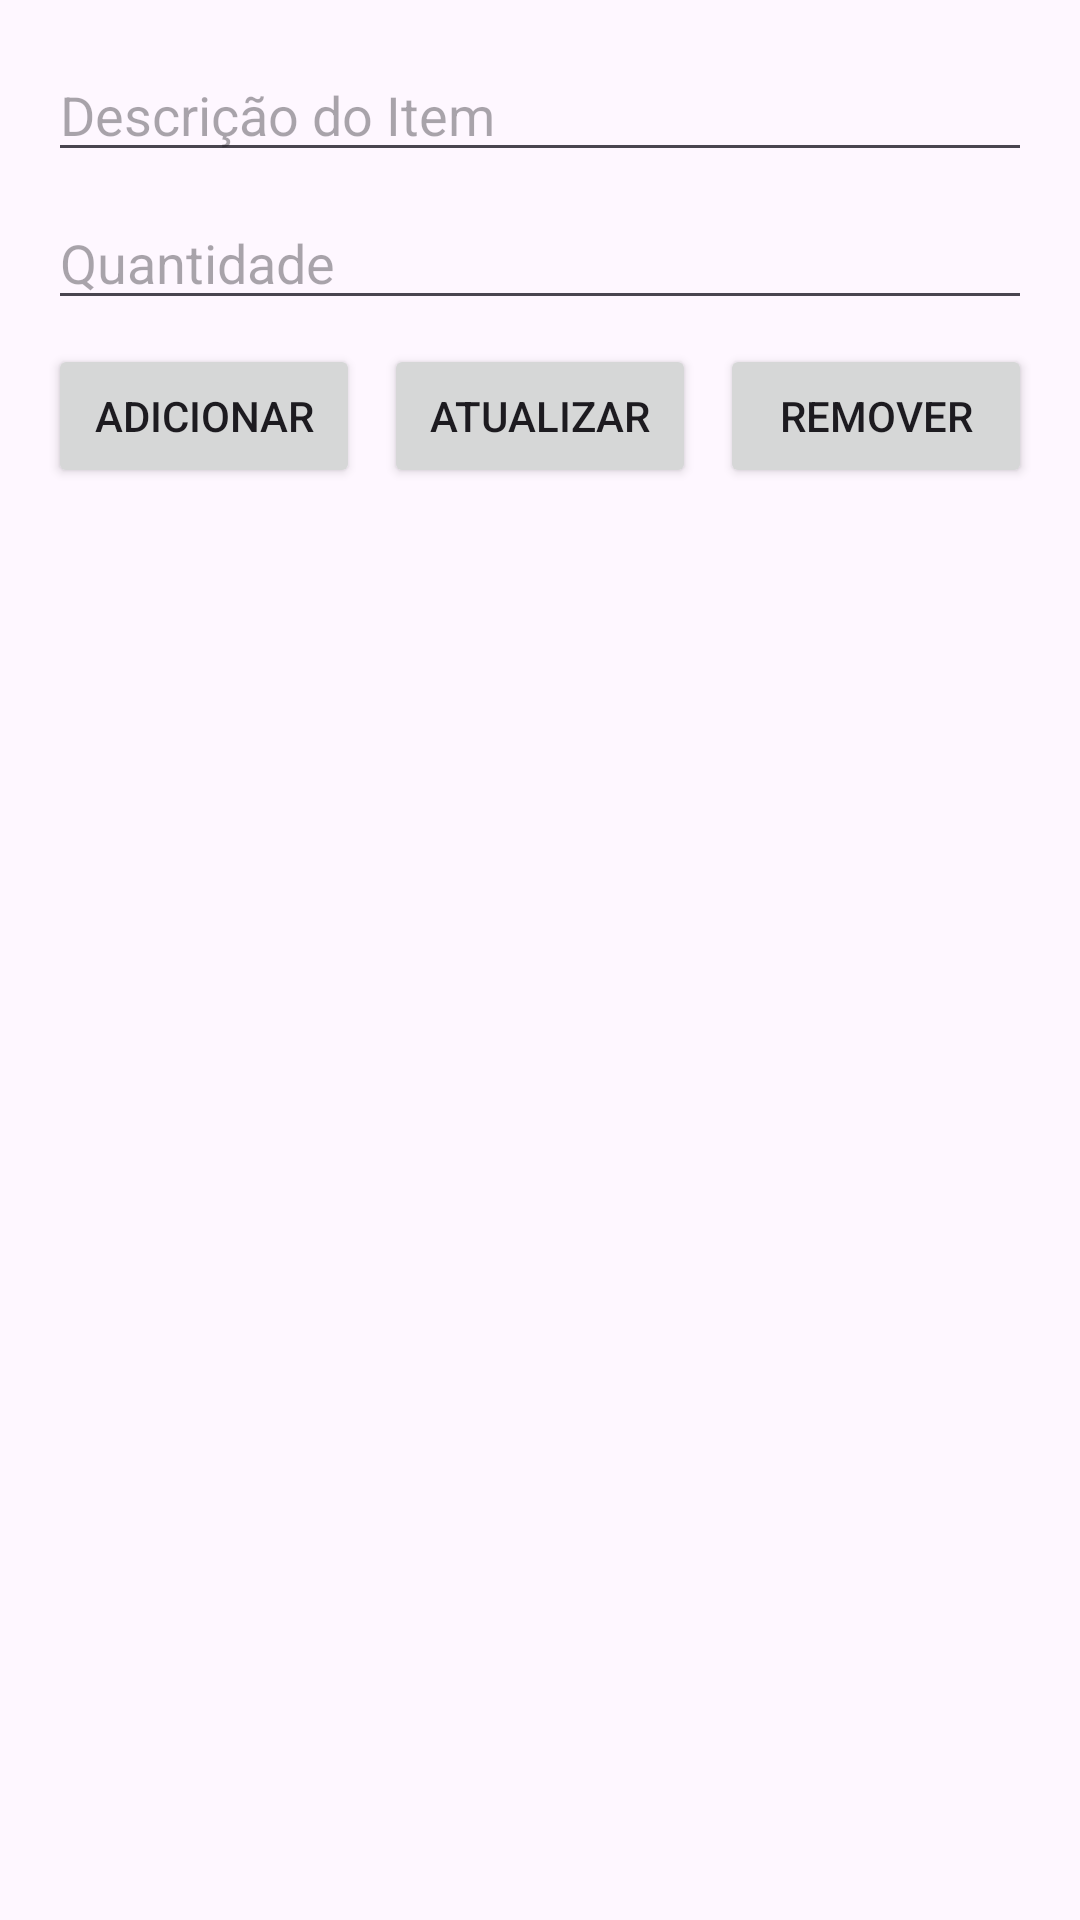

Android layout source for this screen:
<!-- AndroidManifest.xml: application theme Theme.ProjetoAulaAndroid -->
<!-- res/layout/activity_compras.xml -->
<?xml version="1.0" encoding="utf-8"?>
<androidx.constraintlayout.widget.ConstraintLayout xmlns:android="http://schemas.android.com/apk/res/android"
    android:layout_width="match_parent"
    android:layout_height="match_parent">

    <LinearLayout
        android:layout_width="match_parent"
        android:layout_height="match_parent"
        android:orientation="vertical"
        android:padding="16dp">

        <EditText
            android:id="@+id/etDescricao"
            android:layout_width="match_parent"
            android:layout_height="wrap_content"
            android:layout_marginBottom="8dp"
            android:hint="Descrição do Item"
            android:inputType="text" />

        <EditText
            android:id="@+id/etQuantidade"
            android:layout_width="match_parent"
            android:layout_height="wrap_content"
            android:layout_marginBottom="8dp"
            android:hint="Quantidade"
            android:inputType="number" />

        <LinearLayout
            android:layout_width="match_parent"
            android:layout_height="wrap_content"
            android:layout_marginBottom="8dp"
            android:orientation="horizontal">

            <Button
                android:id="@+id/btnAdicionar"
                android:layout_width="0dp"
                android:layout_height="wrap_content"
                android:layout_weight="1"
                android:text="Adicionar" />

            <Button
                android:id="@+id/btnAtualizar"
                android:layout_width="0dp"
                android:layout_height="wrap_content"
                android:layout_weight="1"
                android:layout_marginStart="8dp"
                android:text="Atualizar" />

            <Button
                android:id="@+id/btnRemover"
                android:layout_width="0dp"
                android:layout_height="wrap_content"
                android:layout_marginStart="8dp"
                android:layout_weight="1"
                android:text="Remover" />
        </LinearLayout>

        <ListView
            android:id="@+id/lvItens"
            android:layout_width="match_parent"
            android:layout_height="0dp"
            android:layout_weight="1" />
    </LinearLayout>
</androidx.constraintlayout.widget.ConstraintLayout>
<!-- resources referenced by this layout -->
<resources>
  <style name="Theme.ProjetoAulaAndroid" parent="Base.Theme.ProjetoAulaAndroid" />
  <style name="Base.Theme.ProjetoAulaAndroid" parent="Theme.Material3.DayNight.NoActionBar">
          
          
      </style>
</resources>
